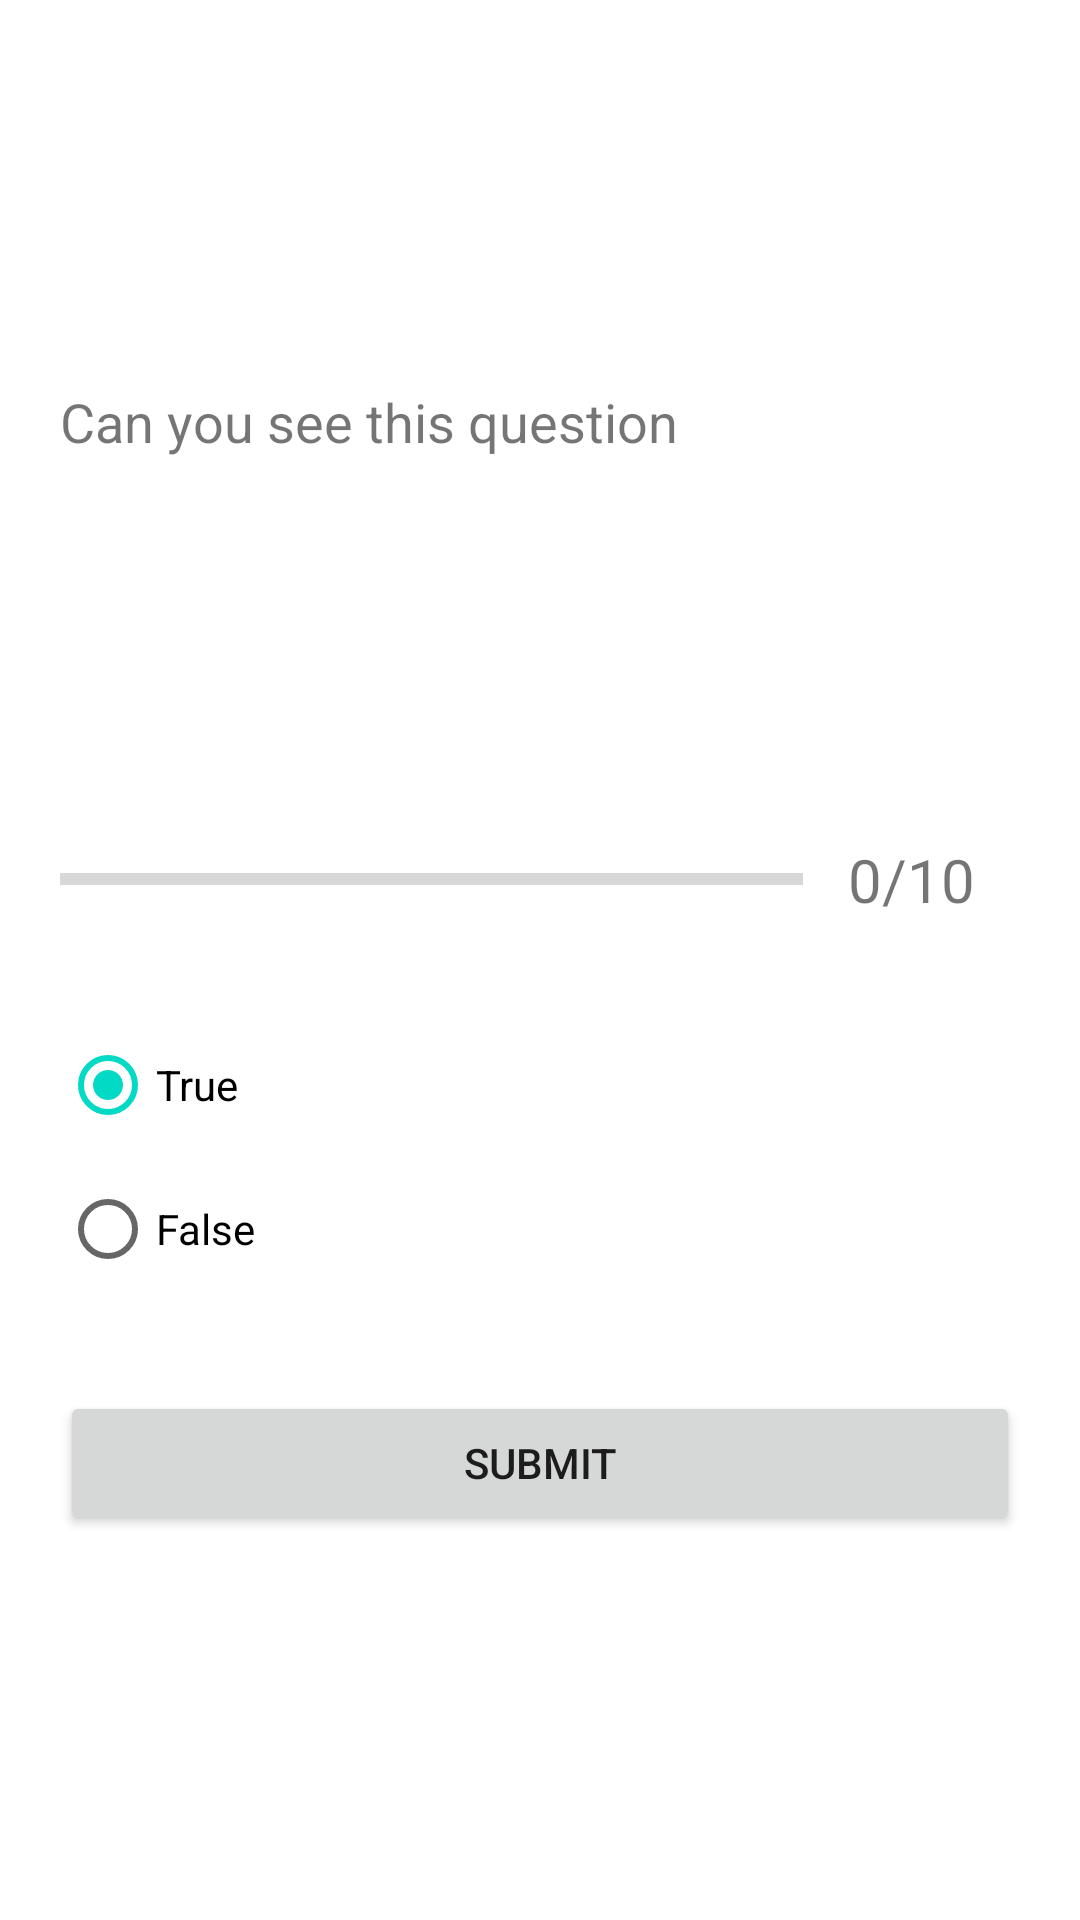

Android layout source for this screen:
<!-- AndroidManifest.xml: application theme Theme.Funzo -->
<!-- res/layout/fragment_true_false.xml -->
<FrameLayout
    xmlns:android="http://schemas.android.com/apk/res/android"
    xmlns:app="http://schemas.android.com/apk/res-auto"
    android:id="@+id/trueFalseFrameLayout"
    android:layout_width="match_parent"
    android:layout_height="match_parent">

    <LinearLayout
        android:id="@+id/trueFalseLinearLayout"
        android:layout_width="match_parent"
        android:layout_height="match_parent"
        android:layout_margin="@dimen/standard_margin"
        android:orientation="vertical"
        android:gravity="center"
        android:padding="20dp">

        <TextView
            android:id="@+id/trueFalseQuestionTextView"
            android:layout_width="match_parent"
            android:layout_height="wrap_content"
            android:text="@string/defaultQuestion"
            android:textSize="18sp" />

        <ImageView
            android:id="@+id/trueFalseImage"
            android:layout_width="match_parent"
            android:layout_height="100sp"
            android:layout_margin="@dimen/standard_margin"
            android:gravity="center"
            android:maxWidth="150sp"
            android:maxHeight="150sp"
            android:minWidth="50sp"
            android:minHeight="50sp"
            android:padding="10dp"
            android:visibility="invisible"
            />

        <LinearLayout
            android:id="@+id/trueFalseProgressBarLayout"
            android:layout_width="match_parent"
            android:layout_height="wrap_content"
            android:layout_marginTop="12dp"
            android:gravity="center"
            android:orientation="horizontal">

            <ProgressBar
                android:id="@+id/trueFalseProgressBar"
                style="?android:attr/progressBarStyleHorizontal"
                android:layout_width="0dp"
                android:layout_height="wrap_content"
                android:layout_weight="1"
                android:indeterminate="false"
                android:max="10"
                android:minHeight="50dp"
                android:progress="0" />

            <TextView
                android:id="@+id/trueFalseProgressBarText"
                android:layout_width="wrap_content"
                android:layout_height="wrap_content"
                android:gravity="center"
                android:padding="15dp"
                android:text="@string/defaultProgress"
                android:textColorHint="#7A8089"
                android:textSize="20sp" />
        </LinearLayout>

        <RadioGroup
            android:id="@+id/trueFalseRadioOption"
            android:layout_width="match_parent"
            android:layout_height="wrap_content"
            android:layout_marginTop="16dp">

            <RadioButton
                android:id="@+id/trueFalseRadioButtonTrue"
                android:layout_width="wrap_content"
                android:layout_height="wrap_content"
                android:text="True"
                android:checked="true" />

            <RadioButton
                android:id="@+id/trueFalseRadioButtonFalse"
                android:layout_width="wrap_content"
                android:layout_height="wrap_content"
                android:text="False"
                android:checked="false" />
        </RadioGroup>
        <Space
            android:layout_width="match_parent"
            android:layout_height="wrap_content"
            android:minHeight="30sp"/>

        <Button
            android:id="@+id/trueFalseSubmitBtn"
            android:layout_width="match_parent"
            android:layout_height="wrap_content"
            android:layout_gravity="end"
            android:text="@string/submit" />

    </LinearLayout>
</FrameLayout>
<!-- resources referenced by this layout -->
<resources>
  <string name="defaultProgress">0/10</string>
  <string name="defaultQuestion">Can you see this question</string>
  <string name="submit">Submit</string>
  <style name="Theme.Funzo" parent="Theme.MaterialComponents.DayNight.DarkActionBar">
          
          <item name="colorPrimary">@color/purple_500</item>
          <item name="colorPrimaryVariant">@color/purple_700</item>
          <item name="colorOnPrimary">@color/white</item>
          
          <item name="colorSecondary">@color/teal_200</item>
          <item name="colorSecondaryVariant">@color/teal_700</item>
          <item name="colorOnSecondary">@color/black</item>
          
          <item name="android:statusBarColor" tools:targetApi="l">?attr/colorPrimaryVariant</item>
          
      </style>
  <!-- not gathered from this repository: default colours our renderer supplied (Android Studio template values) -->
  <color name="purple_500">#FF6200EE</color>
  <color name="purple_700">#FF3700B3</color>
  <color name="teal_200">#FF03DAC5</color>
  <color name="teal_700">#FF018786</color>
  <color name="black">#FF000000</color>
  <color name="white">#FFFFFFFF</color>
</resources>
